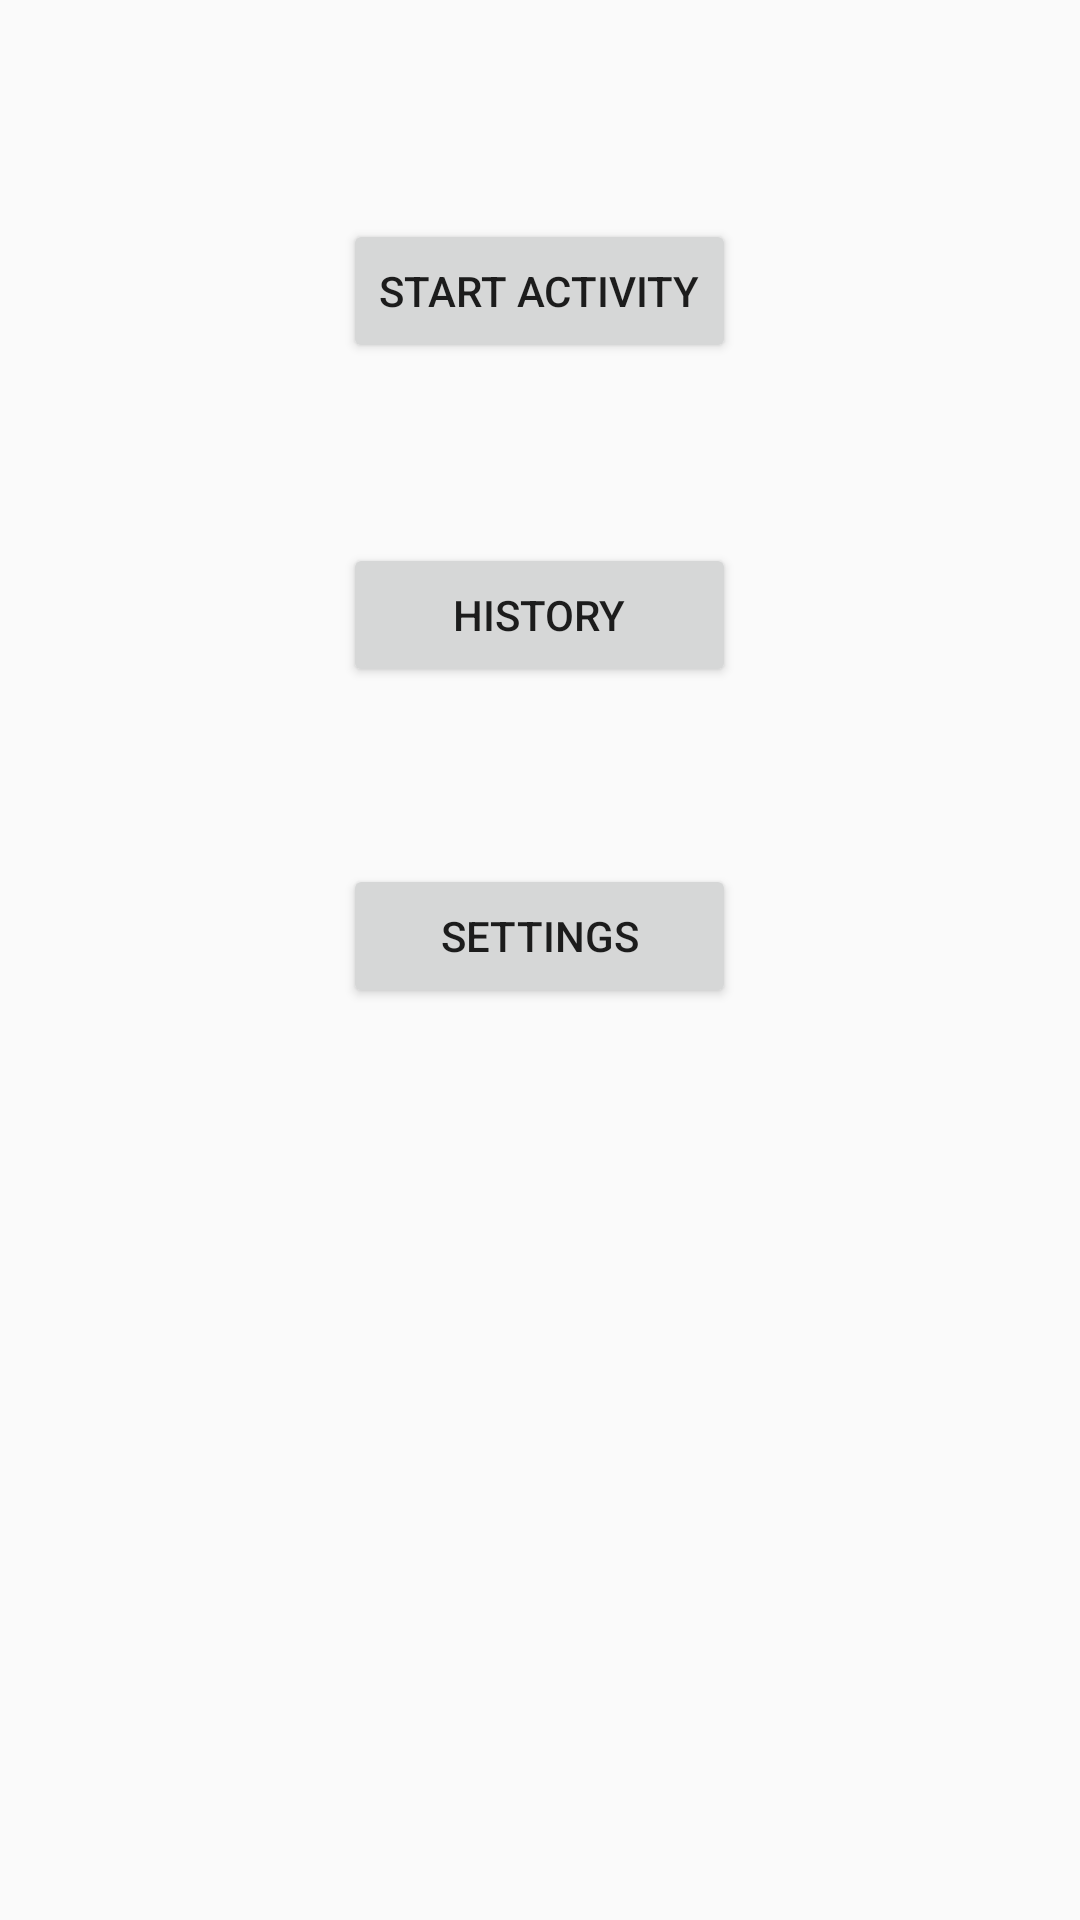

Produce the Android XML layout that renders to this screen, including the resource entries it uses.
<!-- AndroidManifest.xml: application theme AppTheme -->
<!-- res/layout/activity_menu.xml -->
<RelativeLayout xmlns:android="http://schemas.android.com/apk/res/android"
    xmlns:tools="http://schemas.android.com/tools" android:layout_width="match_parent"
    android:layout_height="match_parent" android:paddingLeft="@dimen/activity_horizontal_margin"
    android:paddingRight="@dimen/activity_horizontal_margin"
    android:paddingTop="@dimen/activity_vertical_margin"
    android:paddingBottom="@dimen/activity_vertical_margin"
    tools:context="fintessapplication.com.example.fintessapplication.menu"
   >

    <Button
        android:id="@+id/button"
        android:layout_width="wrap_content"
        android:layout_height="wrap_content"
        android:layout_gravity="center_horizontal"
        android:text="Start Activity"
        android:layout_marginTop="73dp"
        android:layout_alignParentTop="true"
        android:layout_centerHorizontal="true" />

    <Button
        android:id="@+id/button2"
        android:layout_width="wrap_content"
        android:layout_height="wrap_content"
        android:layout_gravity="center_horizontal"
        android:layout_marginTop="60dp"
        android:layout_below="@+id/button"
        android:layout_alignStart="@+id/button"
        android:layout_alignEnd="@+id/button"
        android:text="history" />

    <Button
        android:id="@+id/button3"
        android:layout_width="wrap_content"
        android:layout_height="wrap_content"
        android:layout_gravity="center_horizontal"
        android:text="settings"
        android:layout_marginTop="59dp"
        android:layout_below="@+id/button2"
        android:layout_alignStart="@+id/button2"
        android:layout_alignEnd="@+id/button2" />

</RelativeLayout>
<!-- resources referenced by this layout -->
<resources>
  <style name="AppTheme" parent="Theme.AppCompat.Light.DarkActionBar">
          
      </style>
</resources>
